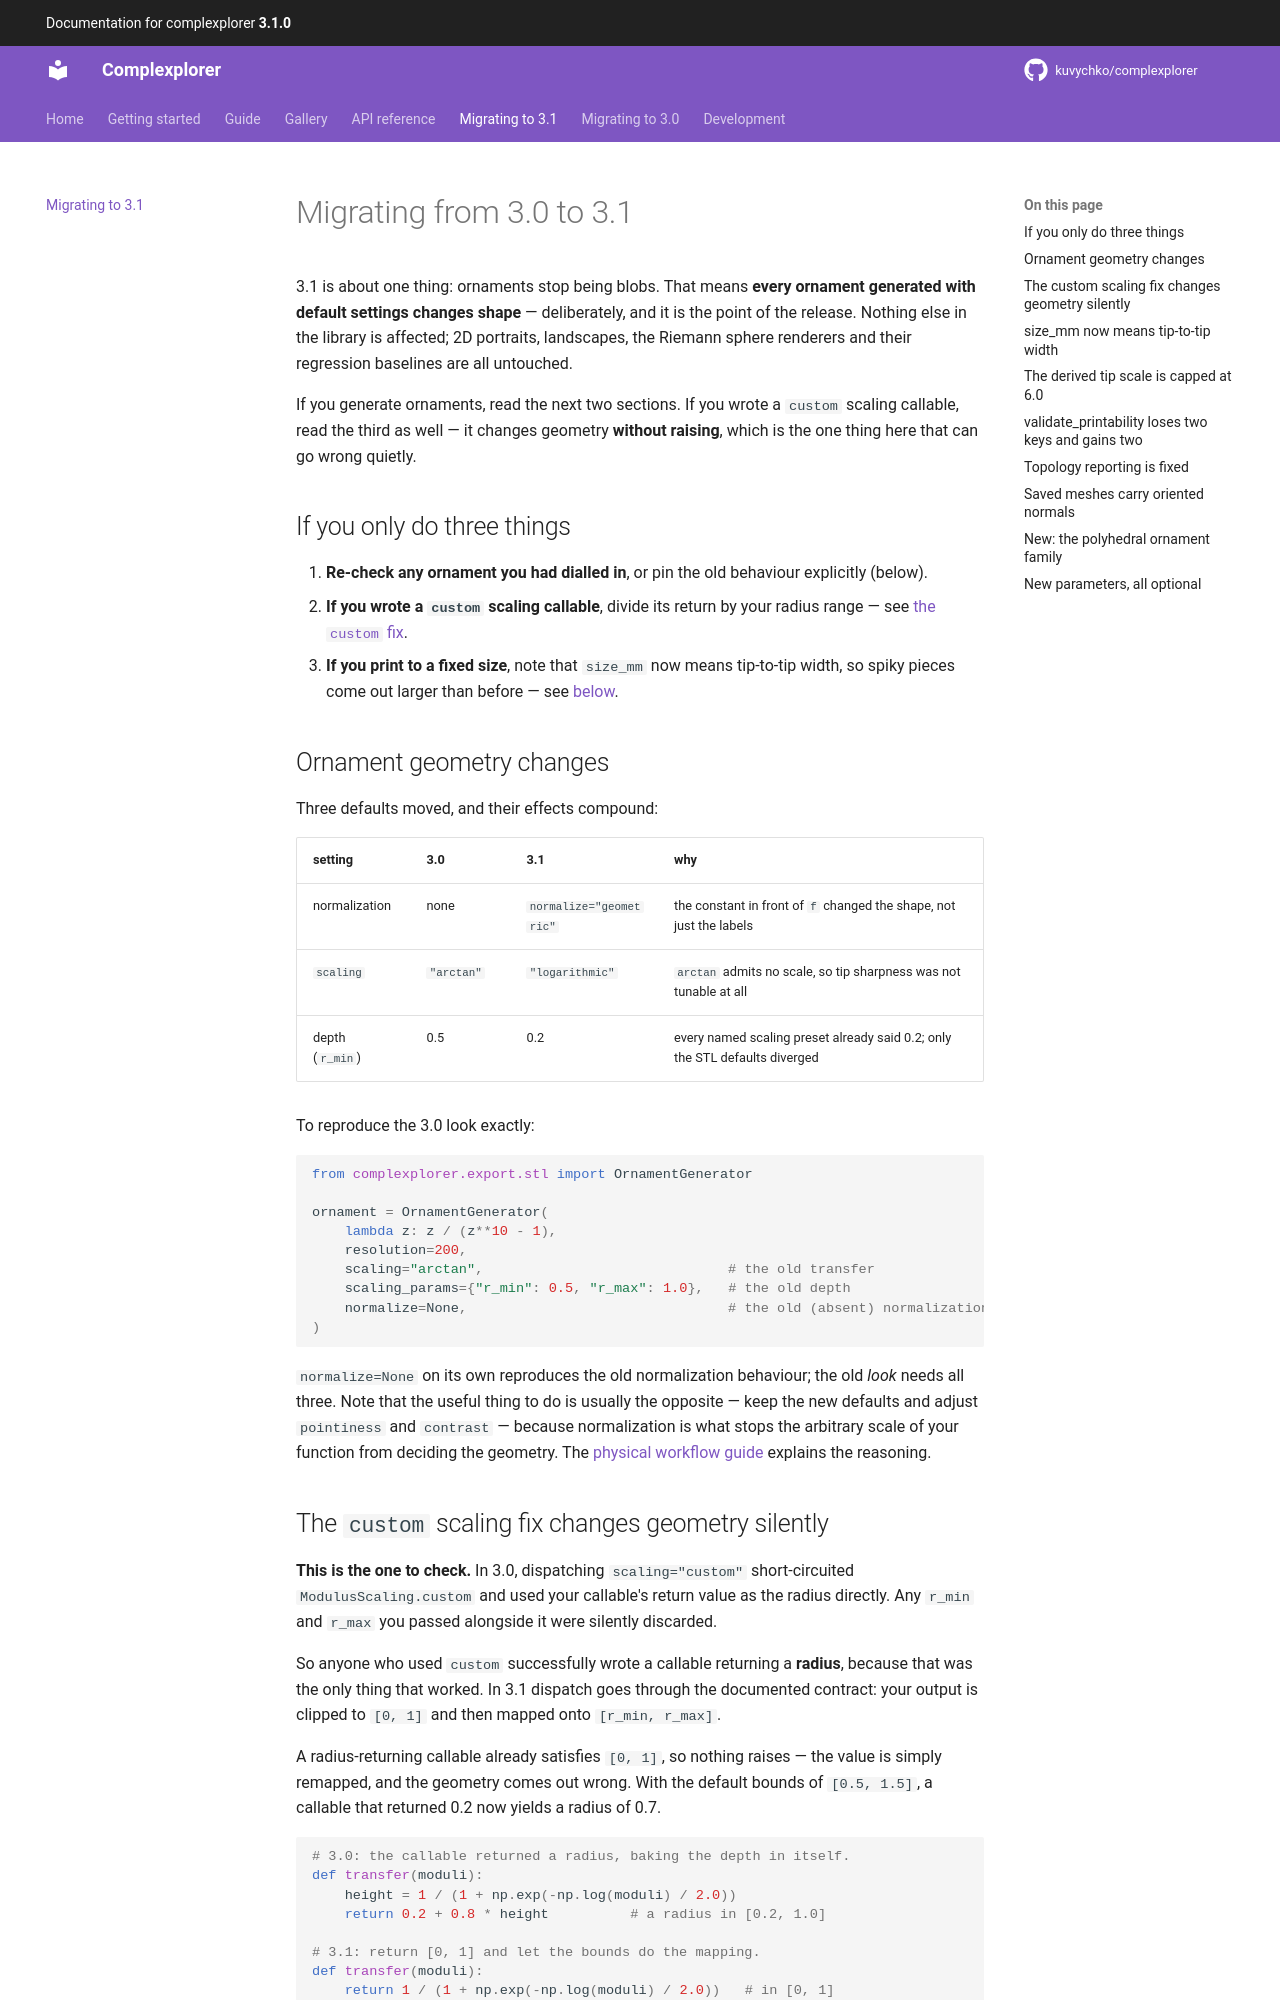

repository: kuvychko/complexplorer · page: migration-3.1/index.html · generator: mkdocs

# Migrating from 3.0 to 3.1

3.1 is about one thing: ornaments stop being blobs. That means **every ornament generated with
default settings changes shape** — deliberately, and it is the point of the release. Nothing else in
the library is affected; 2D portraits, landscapes, the Riemann sphere renderers and their regression
baselines are all untouched.

If you generate ornaments, read the next two sections. If you wrote a `custom` scaling callable,
read the third as well — it changes geometry **without raising**, which is the one thing here that can
go wrong quietly.

## If you only do three things

1. **Re-check any ornament you had dialled in**, or pin the old behaviour explicitly (below).
2. **If you wrote a `custom` scaling callable**, divide its return by your radius range — see
   [the `custom` fix](#the-custom-scaling-fix-changes-geometry-silently).
3. **If you print to a fixed size**, note that `size_mm` now means tip-to-tip width, so spiky pieces
   come out larger than before — see [below](#size_mm-now-means-tip-to-tip-width).

## Ornament geometry changes

Three defaults moved, and their effects compound:

| setting | 3.0 | 3.1 | why |
|---|---|---|---|
| normalization | none | `normalize="geometric"` | the constant in front of `f` changed the shape, not just the labels |
| `scaling` | `"arctan"` | `"logarithmic"` | `arctan` admits no scale, so tip sharpness was not tunable at all |
| depth (`r_min`) | 0.5 | 0.2 | every named scaling preset already said 0.2; only the STL defaults diverged |

To reproduce the 3.0 look exactly:

```python
from complexplorer.export.stl import OrnamentGenerator

ornament = OrnamentGenerator(
    lambda z: z / (z**10 - 1),
    resolution=200,
    scaling="arctan",                              # the old transfer
    scaling_params={"r_min": 0.5, "r_max": 1.0},   # the old depth
    normalize=None,                                # the old (absent) normalization
)
```

`normalize=None` on its own reproduces the old normalization behaviour; the old *look* needs all
three. Note that the useful thing to do is usually the opposite — keep the new defaults and adjust
`pointiness` and `contrast` — because normalization is what stops the arbitrary scale of your
function from deciding the geometry. The
[physical workflow guide](guide/physical-workflow.md#why-is-my-ornament-a-blob) explains the
reasoning.
